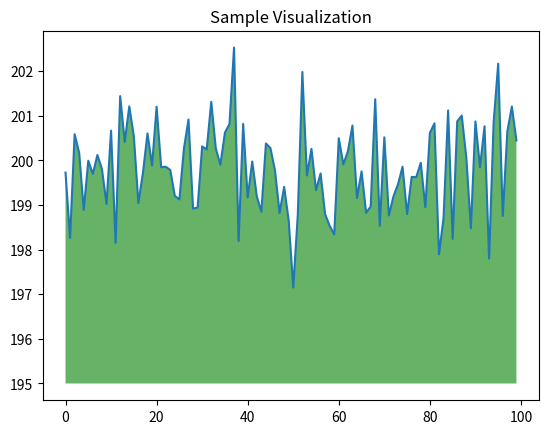

Write Python code to recreate this figure.
# -*- coding: utf-8 -*-
"""
Created on Fri Mar 27 13:13:34 2020

[redacted]
"""
import numpy as np
from matplotlib import pyplot as plt

ys = 200 + np.random.randn(100)
x = [x for x in range(len(ys))]

plt.plot(x, ys, '-')
plt.fill_between(x, ys, 195, where=(ys > 195), facecolor='g', alpha=0.6)

plt.title("Sample Visualization")
plt.show()